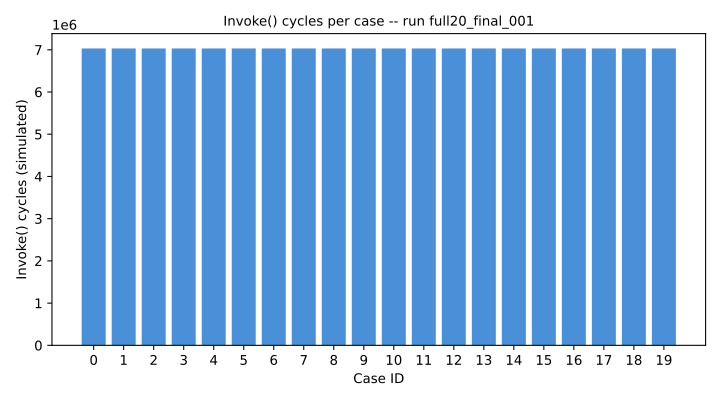

The table this chart was drawn from, first rows:
# figure: invoke_cycles_final_run
# kind: invoke_cycles
# source: results/final_run_evidence/ful…
case_id, invoke_elapsed_cycles
0, 7031511
1, 7031497
2, 7031504
3, 7031504
4, 7031497
5, 7031511
6, 7031511
7, 7031476
8, 7031483
9, 7031469
10, 7031511
11, 7031511
12, 7031504
13, 7031497
14, 7031511
15, 7031511
16, 7031511
17, 7031511
18, 7031511
19, 7031511
